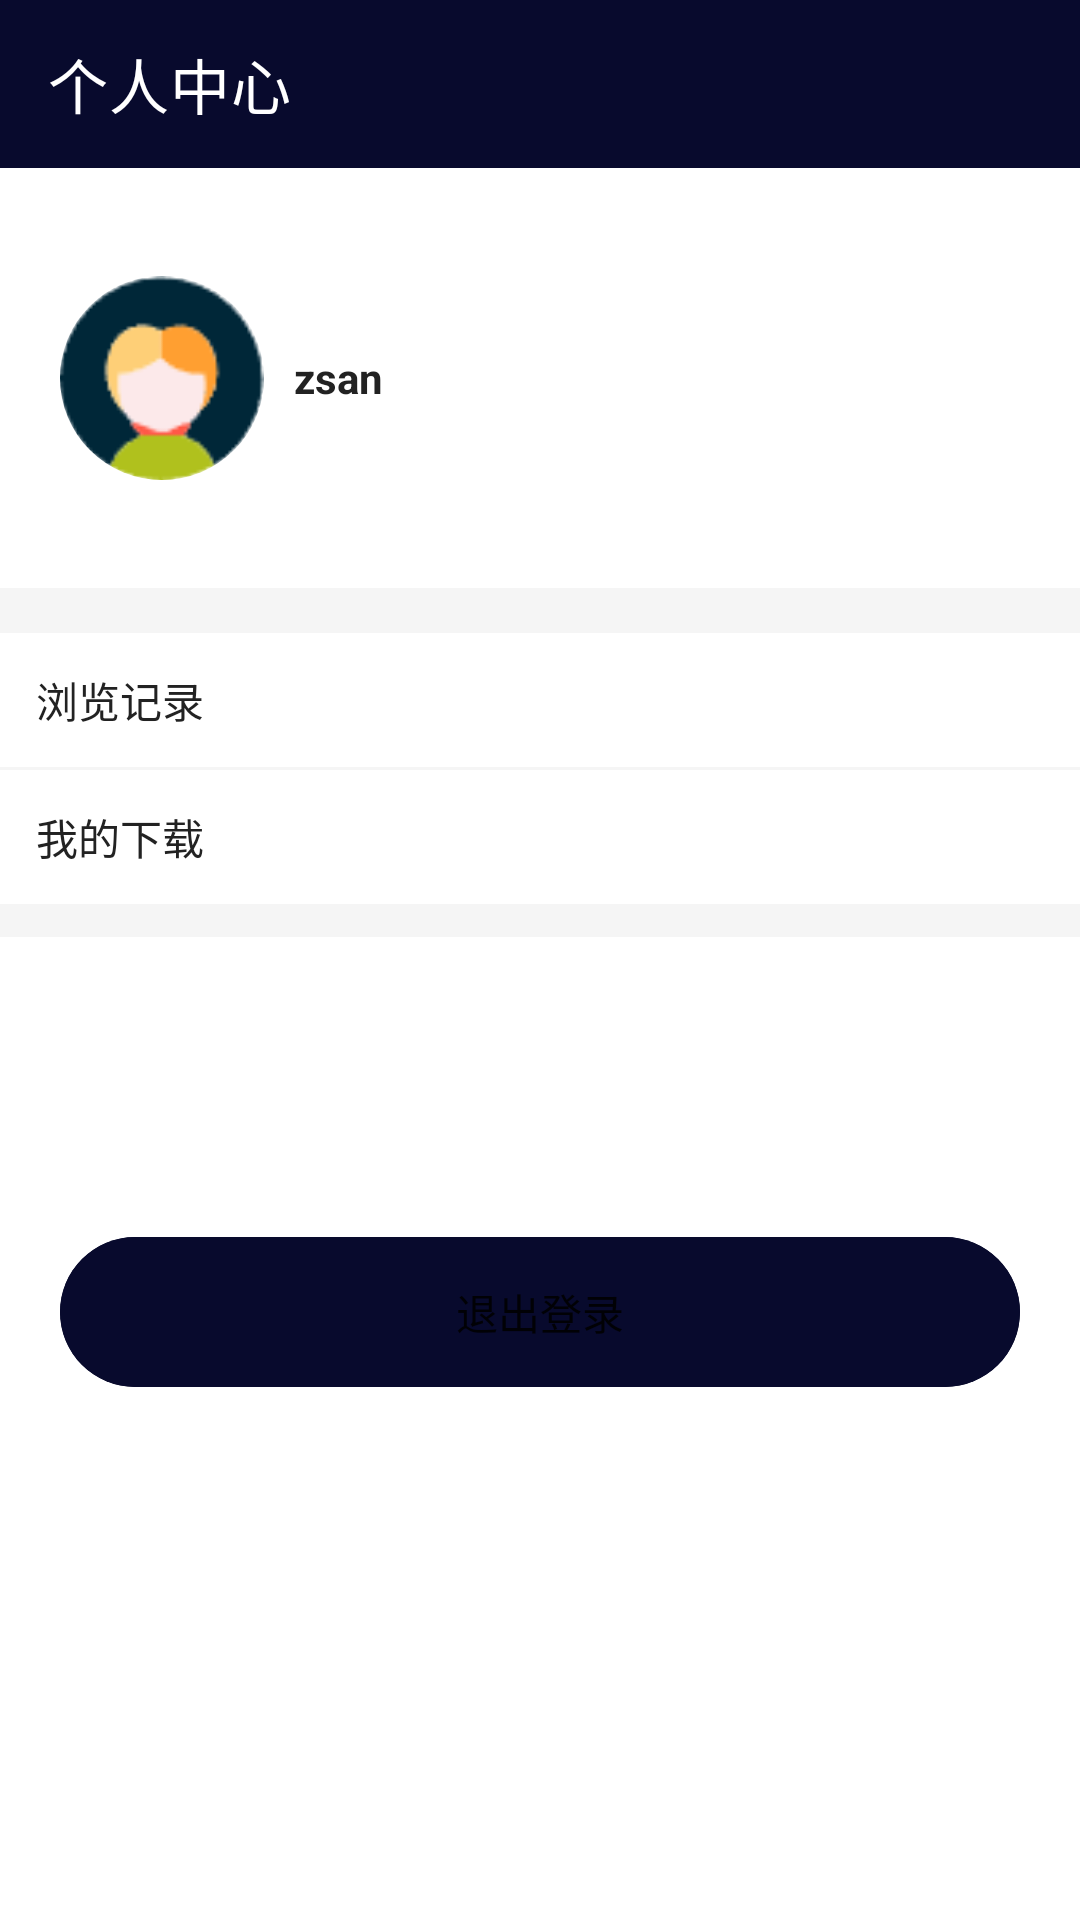

Reconstruct the res/layout file that produces this screen, plus the resources it refers to.
<!-- AndroidManifest.xml: application theme Theme.AndroidMusicPlay -->
<!-- res/layout/activity_mine.xml -->
<?xml version="1.0" encoding="utf-8"?>
<androidx.appcompat.widget.LinearLayoutCompat xmlns:android="http://schemas.android.com/apk/res/android"
    xmlns:app="http://schemas.android.com/apk/res-auto"
    xmlns:tools="http://schemas.android.com/tools"
    android:layout_width="match_parent"
    android:layout_height="match_parent"
    android:orientation="vertical"
    tools:context=".fragment.HomeFragment">

    <androidx.appcompat.widget.Toolbar
        android:id="@+id/toolbar"
        android:layout_width="match_parent"
        android:layout_height="wrap_content"
        android:background="@color/teal_200"
        app:navigationIcon="@drawable/ps_ic_back"
        app:title="个人中心"
        app:titleTextColor="@color/white" />


    <androidx.appcompat.widget.LinearLayoutCompat
        android:layout_width="match_parent"
        android:layout_height="140dp"
        android:padding="20dp">


        <androidx.cardview.widget.CardView
            android:layout_width="68dp"
            android:layout_height="68dp"
            android:layout_gravity="center_vertical"
            app:cardCornerRadius="34dp"
            app:cardElevation="0dp">

            <ImageView
                android:layout_width="68dp"
                android:layout_height="68dp"
                android:src="@mipmap/ic_3" />


        </androidx.cardview.widget.CardView>

        <TextView
            android:id="@+id/username"
            android:layout_width="wrap_content"
            android:layout_height="wrap_content"
            android:layout_gravity="center_vertical"
            android:layout_marginLeft="10dp"
            android:text="zsan"
            android:textColor="@color/text_color"
            android:textStyle="bold" />

    </androidx.appcompat.widget.LinearLayoutCompat>

    <View
        android:layout_width="match_parent"
        android:layout_height="15dp"
        android:background="#f5f5f5" />

    <TextView
        android:id="@+id/record"
        android:layout_width="match_parent"
        android:layout_height="wrap_content"
        android:gravity="center_vertical"
        android:padding="12dp"
        android:text="浏览记录"
        android:textColor="@color/text_color" />


    <View
        android:layout_width="match_parent"
        android:layout_height="1dp"
        android:background="#f5f5f5" />


    <TextView
        android:id="@+id/download"
        android:layout_width="match_parent"
        android:layout_height="wrap_content"
        android:gravity="center_vertical"
        android:padding="12dp"
        android:text="我的下载"
        android:textColor="@color/text_color" />

    <View
        android:layout_width="match_parent"
        android:layout_height="10dp"
        android:background="#f5f5f5" />


    <TextView
        android:id="@+id/pwd"
        android:layout_width="match_parent"
        android:layout_height="wrap_content"
        android:gravity="center_vertical"
        android:padding="12dp"
        android:text="修改密码"
        android:textColor="@color/text_color"
        android:visibility="gone" />

    <View
        android:layout_width="match_parent"
        android:layout_height="1dp"
        android:background="#f5f5f5" />


    <androidx.cardview.widget.CardView
        android:layout_width="match_parent"
        android:layout_height="50dp"
        android:layout_marginLeft="20dp"
        android:layout_marginTop="100dp"
        android:layout_marginRight="20dp"
        app:cardBackgroundColor="@color/teal_200"
        app:cardCornerRadius="25dp"
        app:cardElevation="0dp">

        <Button
            android:id="@+id/exit"
            android:layout_width="match_parent"
            android:layout_height="match_parent"
            android:background="@color/teal_200"
            android:text="退出登录" />


    </androidx.cardview.widget.CardView>


</androidx.appcompat.widget.LinearLayoutCompat>
<!-- resources referenced by this layout -->
<resources>
  <color name="teal_200">#080A2D</color>
  <color name="text_color">#222222</color>
  <color name="white">#FFFFFFFF</color>
  <!-- mipmap ic_3: png bitmap (mipmap-xxhdpi, 2112 bytes) -->
  <style name="Theme.AndroidMusicPlay" parent="Theme.MaterialComponents.Light.NoActionBar">
          
          <item name="colorPrimary">@color/purple_500</item>
          <item name="colorPrimaryVariant">@color/purple_700</item>
          <item name="colorOnPrimary">@color/white</item>
          
          <item name="colorSecondary">@color/teal_200</item>
          <item name="colorSecondaryVariant">@color/teal_700</item>
          <item name="colorOnSecondary">@color/black</item>
          
          <item name="android:statusBarColor" tools:targetApi="l">?attr/colorPrimaryVariant</item>
          
      </style>
  <color name="purple_500">#080A2D</color>
  <color name="purple_700">#080A2D</color>
  <color name="teal_700">#080A2D</color>
  <color name="black">#FF000000</color>
</resources>
